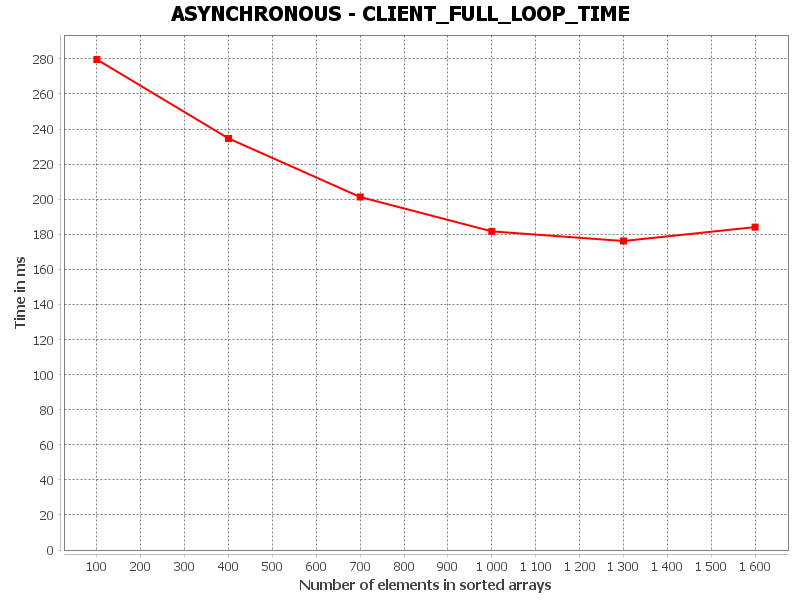

The table this chart was drawn from, first rows:
CLIENT_FULL_LOOP_TIME, Number of elements in sorted arrays, Time in ms
0, 100.0, 279.6
1, 400.0, 234.6
2, 700.0, 201.3
3, 1000, 181.7
4, 1300, 176.2
5, 1600, 184.1
